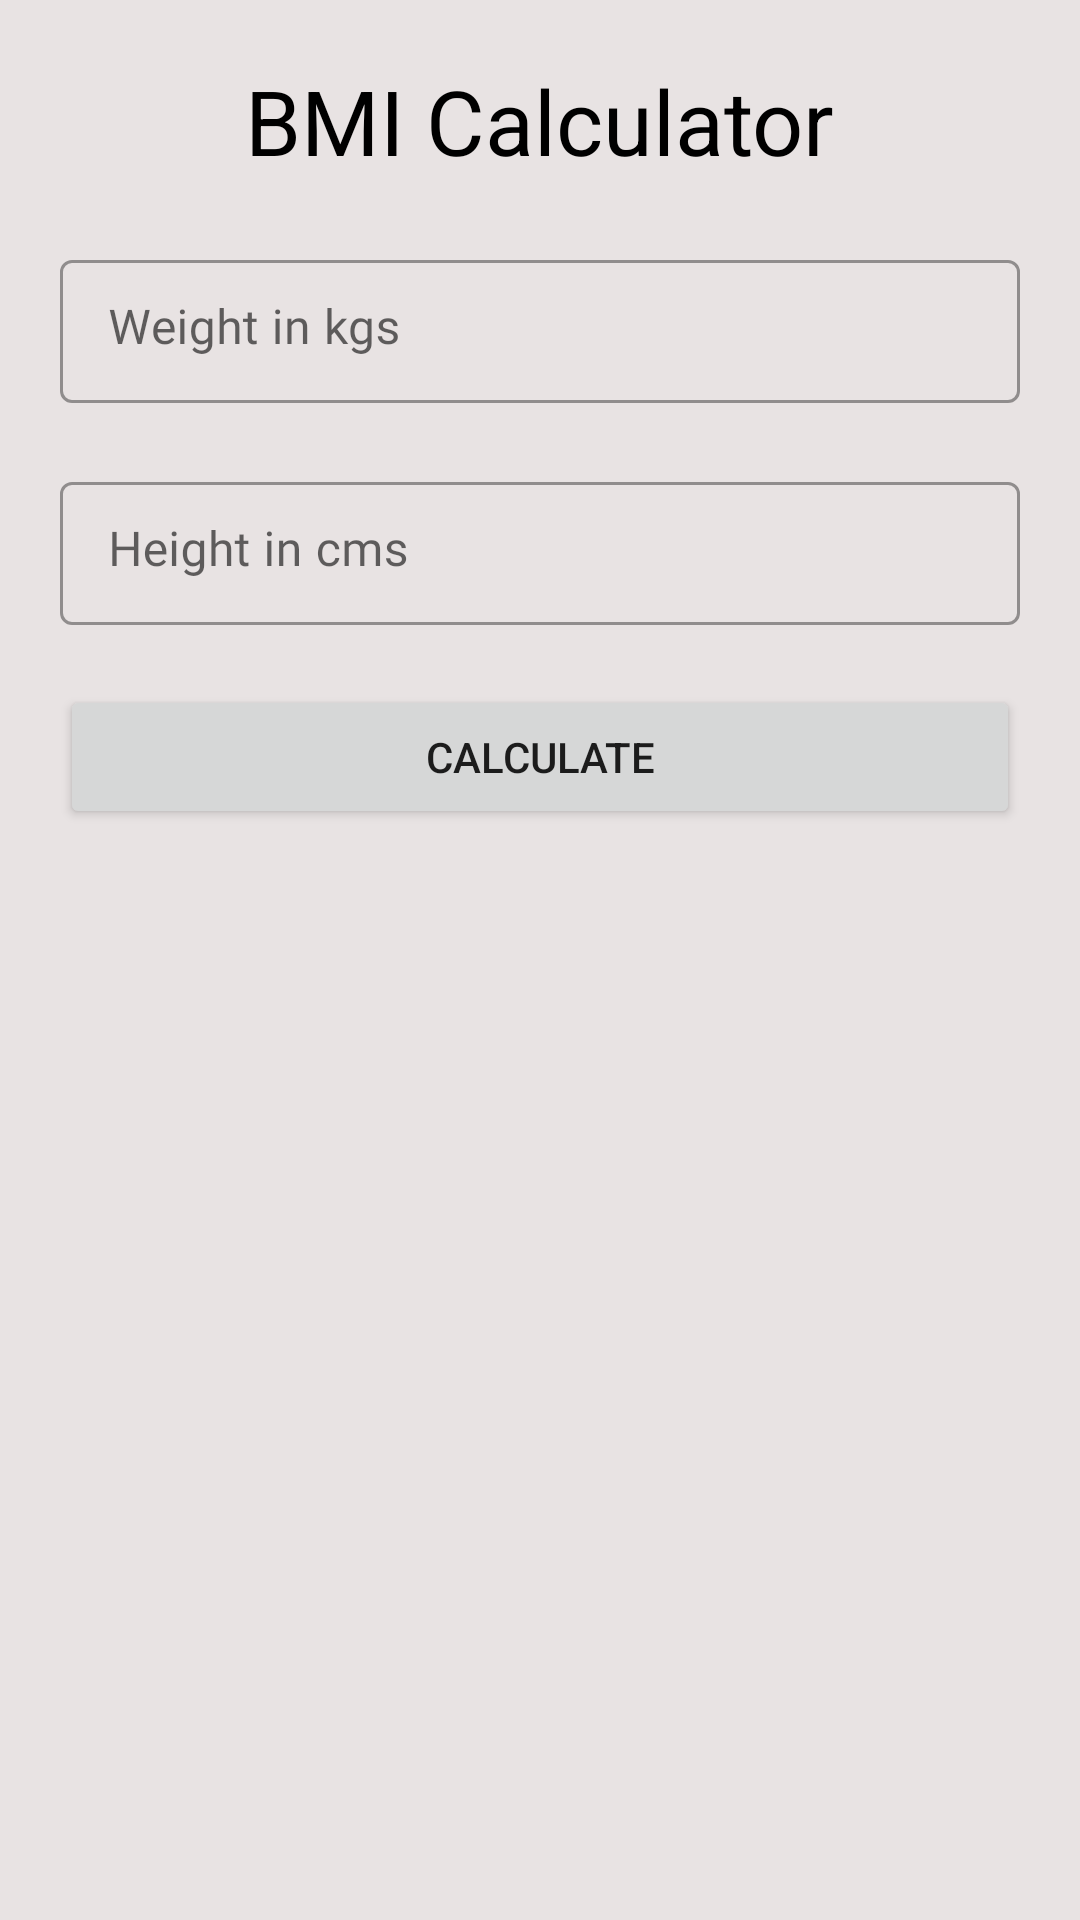

This screen was rendered from an Android layout file. Write that file and the resources it references.
<!-- AndroidManifest.xml: application theme Theme.AkashTechnolabsInternship -->
<!-- res/layout/fragment_b_m_i_calculator.xml -->
<?xml version="1.0" encoding="utf-8"?>
<ScrollView xmlns:android="http://schemas.android.com/apk/res/android"
    xmlns:tools="http://schemas.android.com/tools"
    android:layout_width="match_parent"
    android:layout_height="match_parent"
    xmlns:app="http://schemas.android.com/apk/res-auto"
    tools:context=".fragments.BMICalculatorFragment"
    android:background="@color/colorLightGreyShade2">

    <RelativeLayout
        android:layout_width="match_parent"
        android:layout_height="wrap_content">

        <TextView
            android:id="@+id/mainLabel"
            android:layout_width="wrap_content"
            android:layout_height="wrap_content"
            style="@style/mainLabel"
            android:text="BMI Calculator"
            android:layout_centerHorizontal="true"
            android:layout_marginTop="20dp"/>

        <com.google.android.material.textfield.TextInputLayout
            android:id="@+id/layoutWeight"
            android:layout_width="match_parent"
            android:layout_height="wrap_content"
            android:layout_below="@id/mainLabel"
            style="@style/Widget.MaterialComponents.TextInputLayout.OutlinedBox.Dense"
            android:hint="Weight in kgs"
            android:layout_marginTop="20dp"
            android:layout_marginStart="20dp"
            android:layout_marginEnd="20dp"
            android:layout_marginBottom="10dp"
            app:hintAnimationEnabled="true"
            app:hintEnabled="true"
            app:hintTextAppearance="@style/MyHintStyle">

            <com.google.android.material.textfield.TextInputEditText
                android:id="@+id/txtWeight"
                android:layout_width="match_parent"
                android:layout_height="match_parent"
                style="@style/sansProSemiBold"
                android:gravity="start|top"
                android:inputType="numberDecimal"
                android:longClickable="false"
                android:textColor="@color/colorPrimaryText"/>

        </com.google.android.material.textfield.TextInputLayout>

        <com.google.android.material.textfield.TextInputLayout
            android:id="@+id/layoutHeight"
            android:layout_width="match_parent"
            android:layout_height="wrap_content"
            android:layout_below="@id/layoutWeight"
            style="@style/Widget.MaterialComponents.TextInputLayout.OutlinedBox.Dense"
            android:hint="Height in cms"
            android:layout_marginTop="10dp"
            android:layout_marginStart="20dp"
            android:layout_marginEnd="20dp"
            android:layout_marginBottom="10dp"
            app:hintAnimationEnabled="true"
            app:hintEnabled="true"
            app:hintTextAppearance="@style/MyHintStyle">

            <com.google.android.material.textfield.TextInputEditText
                android:id="@+id/txtHeight"
                android:layout_width="match_parent"
                android:layout_height="match_parent"
                style="@style/sansProSemiBold"
                android:gravity="start|top"
                android:inputType="numberDecimal"
                android:longClickable="false"
                android:textColor="@color/colorPrimaryText"/>

        </com.google.android.material.textfield.TextInputLayout>

        <Button
            android:id="@+id/btnSubmit"
            android:layout_width="match_parent"
            android:layout_height="match_parent"
            android:text="Calculate"
            android:layout_below="@id/layoutHeight"
            android:layout_marginTop="10dp"
            android:layout_marginStart="20dp"
            android:layout_marginEnd="20dp"
            android:layout_marginBottom="10dp"/>

        <LinearLayout
            android:id="@+id/bmiAnswerLinear"
            android:layout_width="match_parent"
            android:layout_height="wrap_content"
            android:layout_below="@id/btnSubmit"
            android:orientation="horizontal"
            android:layout_marginTop="10dp"
            android:layout_marginStart="20dp"
            android:layout_marginEnd="20dp"
            android:layout_marginBottom="10dp"
            android:visibility="gone"
            android:weightSum="2">

            <TextView
                android:layout_width="0dp"
                android:layout_height="wrap_content"
                style="@style/secondaryLabel"
                android:text="BMI:-"
                android:layout_weight="1"/>

            <TextView
                android:id="@+id/bmiAnswer"
                android:layout_width="0dp"
                android:layout_height="wrap_content"
                style="@style/answer"
                android:layout_weight="1"/>

        </LinearLayout>

        <LinearLayout
            android:id="@+id/bmiResultLinear"
            android:layout_width="match_parent"
            android:layout_height="wrap_content"
            android:layout_below="@id/bmiAnswerLinear"
            android:orientation="horizontal"
            android:layout_marginTop="10dp"
            android:layout_marginStart="20dp"
            android:layout_marginEnd="20dp"
            android:layout_marginBottom="10dp"
            android:visibility="gone"
            android:weightSum="2">

            <TextView
                android:layout_width="0dp"
                android:layout_height="wrap_content"
                style="@style/secondaryLabel"
                android:text="Result:-"
                android:layout_weight="1"/>

            <TextView
                android:id="@+id/bmiResult"
                android:layout_width="0dp"
                android:layout_height="wrap_content"
                style="@style/answer"
                android:layout_weight="1"/>

        </LinearLayout>

        <LinearLayout
            android:id="@+id/bmiHealthyWeightLinear"
            android:layout_width="match_parent"
            android:layout_height="wrap_content"
            android:layout_below="@id/bmiResultLinear"
            android:orientation="horizontal"
            android:layout_marginTop="10dp"
            android:layout_marginStart="20dp"
            android:layout_marginEnd="20dp"
            android:layout_marginBottom="10dp"
            android:visibility="gone"
            android:weightSum="3">

            <TextView
                android:layout_width="0dp"
                android:layout_height="wrap_content"
                style="@style/secondaryLabel"
                android:text="Healthy Weight:-"
                android:layout_weight="1"/>

            <TextView
                android:id="@+id/bmiHealthyWeight1"
                android:layout_width="0dp"
                android:layout_height="wrap_content"
                android:layout_gravity="center"
                style="@style/answer"
                android:textColor="@color/colorGreen"
                android:layout_weight="1"/>

            <TextView
                android:id="@+id/bmiHealthyWeight2"
                android:layout_width="0dp"
                android:layout_height="wrap_content"
                android:layout_gravity="center"
                style="@style/answer"
                android:textColor="@color/colorGreen"
                android:layout_weight="1"/>

        </LinearLayout>

    </RelativeLayout>

</ScrollView>
<!-- resources referenced by this layout -->
<resources>
  <color name="colorGreen">#008137</color>
  <color name="colorLightGreyShade2">#e8e3e3</color>
  <color name="colorPrimaryText">#212121</color>
  <style name="MyHintStyle" parent="TextAppearance.AppCompat.Small">
          <item name="android:textColor">@color/colorPrimary</item>
          <item name="android:textSize">14sp</item>
          <item name="android:fontFamily">@font/source_sans_pro_semibold</item>
      </style>
  <style name="answer" parent="Widget.AppCompat.TextView">
          <item name="android:textSize">20sp</item>
      </style>
  <style name="mainLabel" parent="Widget.AppCompat.TextView">
          <item name="android:textSize">30sp</item>
          <item name="android:textColor">@color/colorBlack</item>
      </style>
  <style name="sansProSemiBold">
          <item name="android:fontFamily">@font/source_sans_pro_semibold</item>
      </style>
  <style name="secondaryLabel" parent="Widget.AppCompat.TextView">
          <item name="android:textSize">20sp</item>
          <item name="android:textColor">@color/colorBlack</item>
      </style>
  <style name="Theme.AkashTechnolabsInternship" parent="Theme.MaterialComponents.Light.NoActionBar">
          <item name="colorPrimary">@color/colorPrimary</item>
          <item name="colorPrimaryDark">@color/colorPrimaryDark</item>
          <item name="colorAccent">@color/colorAccent</item>
          <item name="windowActionBar">false</item>
          <item name="windowNoTitle">true</item>
      </style>
  <color name="colorPrimary">#5579f1</color>
  <color name="colorBlack">#000</color>
  <color name="colorPrimaryDark">#5579f1</color>
  <color name="colorAccent">#03DAC5</color>
</resources>
